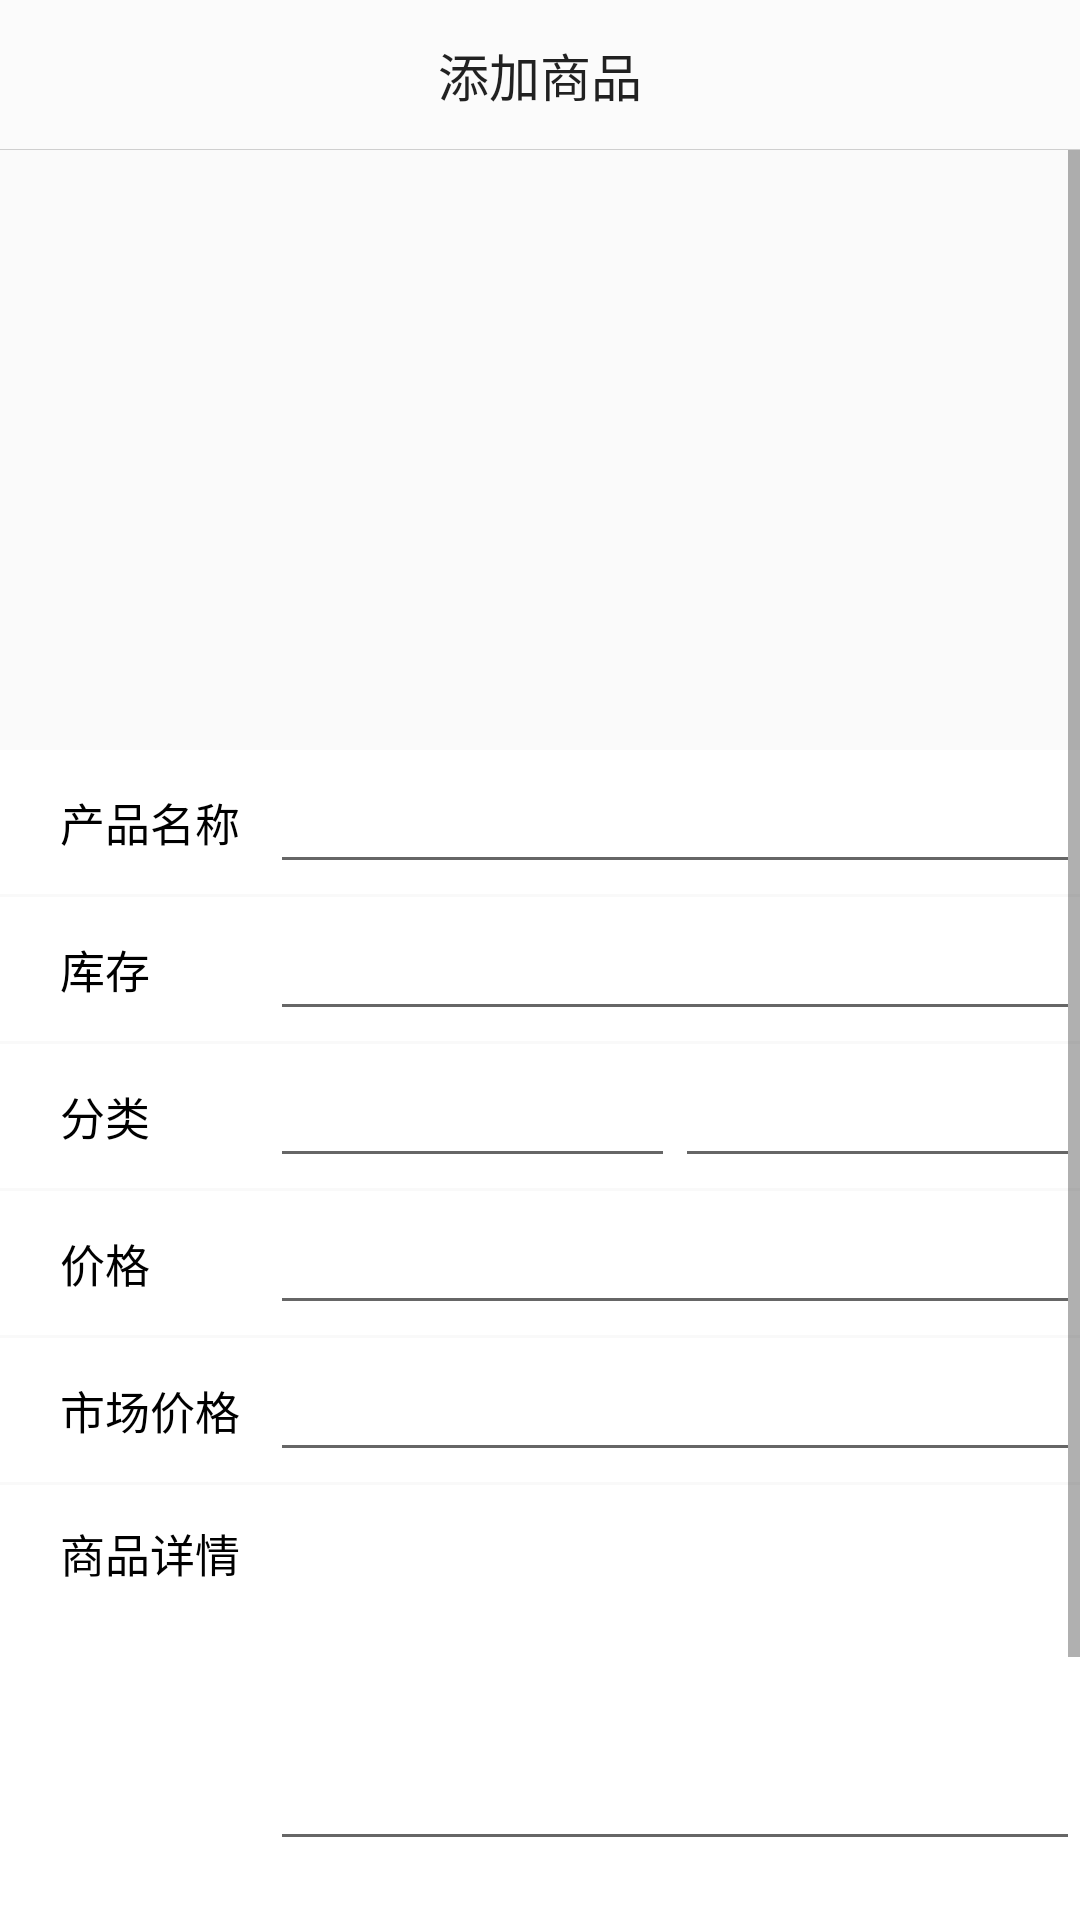

Android layout source for this screen:
<!-- AndroidManifest.xml: application theme AppTheme -->
<!-- res/layout/activity_add_goods.xml -->
<?xml version="1.0" encoding="utf-8"?>
<LinearLayout xmlns:android="http://schemas.android.com/apk/res/android"
    xmlns:tools="http://schemas.android.com/tools"
    android:id="@+id/activity_add_goods"
    android:orientation="vertical"
    android:layout_width="match_parent"
    android:layout_height="match_parent"
    tools:context="com.example.administrator.tvshop.activity.ShopAddGoodsActivity">

    <RelativeLayout
        android:id="@+id/layout_category_topbar"
        android:layout_width="match_parent"
        android:layout_height="@dimen/topbar_height"

        android:background="@drawable/topbar_bg">

        <ImageView
            android:id="@+id/img_back"
            android:layout_width="wrap_content"
            android:layout_height="wrap_content"
            android:layout_alignParentLeft="true"
            android:layout_centerVertical="true"
            android:layout_margin="6dp"
            android:src="@drawable/flight_title_back_normal" />

        <TextView
            android:id="@+id/tv_detail"
            android:layout_width="wrap_content"
            android:layout_height="wrap_content"
            android:layout_centerHorizontal="true"
            android:layout_centerVertical="true"
            android:text="添加商品"
            android:textAppearance="?android:attr/textAppearanceLarge"
            android:textSize="@dimen/medium_text_size" />

    </RelativeLayout>

    <ScrollView
        android:layout_width="match_parent"
        android:layout_height="match_parent">

        <LinearLayout
            android:layout_width="match_parent"
            android:layout_height="match_parent"
            android:orientation="vertical">

            <LinearLayout
                android:layout_width="match_parent"
                android:layout_height="wrap_content"
                android:orientation="vertical">

                <ImageView
                    android:id="@+id/image"
                    android:layout_width="200dp"
                    android:layout_height="200dp"
                    android:scaleType="fitXY"
                    android:layout_gravity="center"
                    android:src="@mipmap/ic_launcher"/>

            </LinearLayout>

            <LinearLayout
                android:id="@+id/layout_goods_name"
                style="@style/MineItemStyle"
                android:background="#fff" >

                <TextView
                    android:layout_width="0.0dip"
                    android:layout_height="wrap_content"
                    android:layout_weight="1.0"
                    android:text="产品名称"
                    android:paddingLeft="20dp"
                    android:textColor="@color/black"
                    android:textSize="@dimen/small_medium_text_size" />

                <EditText
                    android:id="@+id/et_nickname"
                    android:layout_width="0dip"
                    android:layout_height="wrap_content"
                    android:layout_weight="3"
                    />

            </LinearLayout>

            <View
                android:layout_width="match_parent"
                android:layout_height="1dp"
                android:background="#f9f9f9"
                />

            <LinearLayout
                android:id="@+id/layout_goods_inventory"
                style="@style/MineItemStyle"
                android:background="#fff" >

                <TextView
                    android:layout_width="0.0dip"
                    android:layout_height="wrap_content"
                    android:layout_weight="1.0"
                    android:text="库存"
                    android:paddingLeft="20dp"
                    android:textColor="@color/black"
                    android:textSize="@dimen/small_medium_text_size" />

                <EditText
                    android:id="@+id/et_count"
                    android:layout_width="0dip"
                    android:layout_height="wrap_content"
                    android:layout_weight="3"
                    />

            </LinearLayout>

            <View
                android:layout_width="match_parent"
                android:layout_height="1dp"
                android:background="#f9f9f9"
                />

            <LinearLayout
                android:id="@+id/layout_goods_classify"
                style="@style/MineItemStyle"
                android:background="#fff" >

                <TextView
                    android:layout_width="0.0dip"
                    android:layout_height="wrap_content"
                    android:layout_weight="1.0"
                    android:text="分类"
                    android:paddingLeft="20dp"
                    android:textColor="@color/black"
                    android:textSize="@dimen/small_medium_text_size" />

                <EditText
                    android:id="@+id/et_field1"
                    android:layout_width="0dip"
                    android:layout_height="wrap_content"
                    android:layout_weight="1.5"
                    />
                <EditText
                    android:id="@+id/et_field2"
                    android:layout_width="0dip"
                    android:layout_height="wrap_content"
                    android:layout_weight="1.5"
                    />

            </LinearLayout>

            <View
                android:layout_width="match_parent"
                android:layout_height="1dp"
                android:background="#f9f9f9"
                />

            <LinearLayout
                android:id="@+id/layout_goods_price1"
                style="@style/MineItemStyle"
                android:background="#fff" >

                <TextView
                    android:layout_width="0.0dip"
                    android:layout_height="wrap_content"
                    android:layout_weight="1.0"
                    android:text="价格"
                    android:paddingLeft="20dp"
                    android:textColor="@color/black"
                    android:textSize="@dimen/small_medium_text_size" />

                <EditText
                    android:id="@+id/et_price1"
                    android:layout_width="0dip"
                    android:layout_height="wrap_content"
                    android:layout_weight="3"
                    />

            </LinearLayout>

            <View
                android:layout_width="match_parent"
                android:layout_height="1dp"
                android:background="#f9f9f9"
                />

            <LinearLayout
                android:id="@+id/layout_goods_price2"
                style="@style/MineItemStyle"
                android:background="#fff" >

                <TextView
                    android:layout_width="0.0dip"
                    android:layout_height="wrap_content"
                    android:layout_weight="1.0"
                    android:text="市场价格"
                    android:paddingLeft="20dp"
                    android:textColor="@color/black"
                    android:textSize="@dimen/small_medium_text_size" />

                <EditText
                    android:id="@+id/et_price2"
                    android:layout_width="0dip"
                    android:layout_height="wrap_content"
                    android:layout_weight="3"
                    />

            </LinearLayout>

            <View
                android:layout_width="match_parent"
                android:layout_height="1dp"
                android:background="#f9f9f9"
                />

            <LinearLayout
                android:id="@+id/layout_goods_detail"
                android:layout_width="match_parent"
                android:layout_height="200dp"
                android:layout_gravity="center_vertical"
                android:orientation="horizontal"
                android:background="#fff"
                >

                <TextView
                    android:layout_width="0.0dip"
                    android:layout_height="wrap_content"
                    android:layout_weight="1.0"
                    android:text="商品详情"
                    android:paddingLeft="20dp"
                    android:textColor="@color/black"
                    android:textSize="@dimen/small_medium_text_size" />

                <EditText
                    android:id="@+id/et_detail"
                    android:layout_width="0dip"
                    android:layout_height="wrap_content"
                    android:layout_weight="3"
                    android:lines="5"
                    android:gravity="top"
                    />

            </LinearLayout>

            <Button
                android:id="@+id/bt_commit"
                android:layout_width="wrap_content"
                android:layout_height="wrap_content"
                android:text="发布"
                android:layout_gravity="center"
                />
        </LinearLayout>

    </ScrollView>



</LinearLayout>
<!-- resources referenced by this layout -->
<resources>
  <color name="black">#000000</color>
  <dimen name="medium_text_size">17sp</dimen>
  <dimen name="small_medium_text_size">15sp</dimen>
  <dimen name="topbar_height">50dp</dimen>
  <!-- drawable topbar_bg (drawable) -->
  <?xml version="1.0" encoding="utf-8"?>
  <layer-list xmlns:android="http://schemas.android.com/apk/res/android">
      <item >
          <shape android:shape="rectangle">
              <solid android:color="#cfcfcf" />
          </shape>
      </item>
      <item android:bottom="0.5dp">
          <shape android:shape="rectangle">
              <solid android:color="@color/bg_topbar" />
          </shape>
      </item>
  </layer-list>
  <style name="MineItemStyle">
          <item name="android:layout_width">match_parent</item>
          <item name="android:layout_height">@dimen/item_height_middle</item>
          <item name="android:gravity">center_vertical</item>
          <item name="android:orientation">horizontal</item>
      </style>
  <style name="AppTheme" parent="Theme.AppCompat.Light.DarkActionBar">
          
          <item name="colorPrimary">@color/colorPrimary</item>
          <item name="colorPrimaryDark">@color/colorPrimaryDark</item>
          <item name="colorAccent">@color/colorAccent</item>
      </style>
  <color name="bg_topbar">#fbfbfb</color>
  <dimen name="item_height_middle">48dp</dimen>
  <color name="colorPrimary">#3F51B5</color>
  <color name="colorPrimaryDark">#303F9F</color>
  <color name="colorAccent">#FF4081</color>
</resources>
